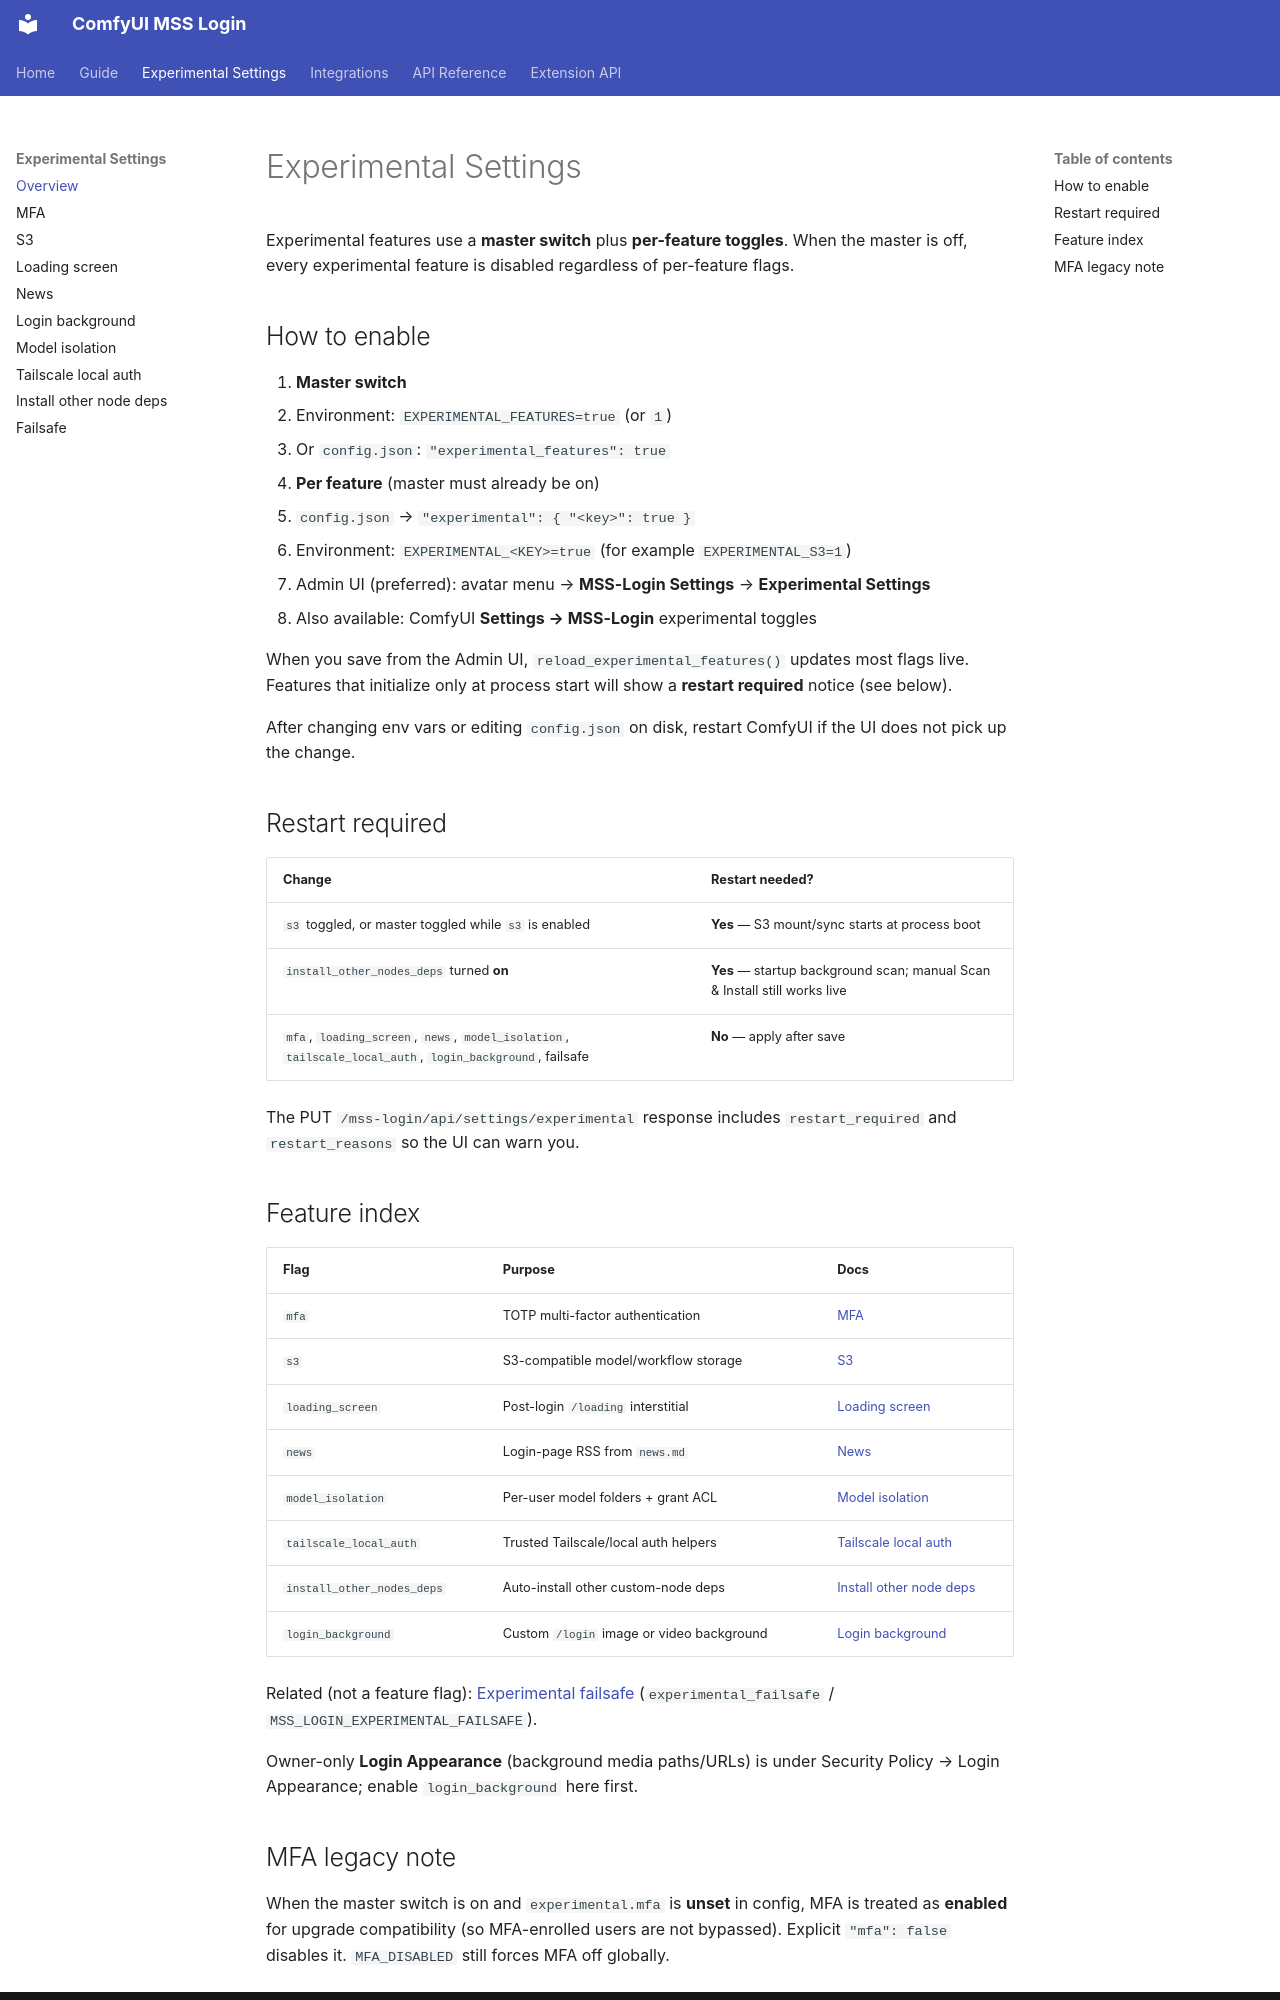

repository: Monster-Spawned-Studios/ComfyUI-MSS-Login · page: experimental/index.html · generator: mkdocs

# Experimental Settings

Experimental features use a **master switch** plus **per-feature toggles**. When the master is off, every experimental feature is disabled regardless of per-feature flags.

## How to enable

1. **Master switch**
   - Environment: `EXPERIMENTAL_FEATURES=true` (or `1`)
   - Or `config.json`: `"experimental_features": true`
2. **Per feature** (master must already be on)
   - `config.json` → `"experimental": { "<key>": true }`
   - Environment: `EXPERIMENTAL_<KEY>=true` (for example `EXPERIMENTAL_S3=1`)
   - Admin UI (preferred): avatar menu → **MSS-Login Settings** → **Experimental Settings**
   - Also available: ComfyUI **Settings → MSS-Login** experimental toggles

When you save from the Admin UI, `reload_experimental_features()` updates most flags live. Features that initialize only at process start will show a **restart required** notice (see below).

After changing env vars or editing `config.json` on disk, restart ComfyUI if the UI does not pick up the change.

## Restart required

| Change | Restart needed? |
|--------|-----------------|
| `s3` toggled, or master toggled while `s3` is enabled | **Yes** — S3 mount/sync starts at process boot |
| `install_other_nodes_deps` turned **on** | **Yes** — startup background scan; manual Scan & Install still works live |
| `mfa`, `loading_screen`, `news`, `model_isolation`, `tailscale_local_auth`, `login_background`, failsafe | **No** — apply after save |

The PUT `/mss-login/api/settings/experimental` response includes `restart_required` and `restart_reasons` so the UI can warn you.

## Feature index

| Flag | Purpose | Docs |
|------|---------|------|
| `mfa` | TOTP multi-factor authentication | [MFA](mfa.md) |
| `s3` | S3-compatible model/workflow storage | [S3](s3.md) |
| `loading_screen` | Post-login `/loading` interstitial | [Loading screen](loading-screen.md) |
| `news` | Login-page RSS from `news.md` | [News](news.md) |
| `model_isolation` | Per-user model folders + grant ACL | [Model isolation](model-isolation.md) |
| `tailscale_local_auth` | Trusted Tailscale/local auth helpers | [Tailscale local auth](tailscale-local-auth.md) |
| `install_other_nodes_deps` | Auto-install other custom-node deps | [Install other node deps](install-other-nodes-deps.md) |
| `login_background` | Custom `/login` image or video background | [Login background](login-background.md) |

Related (not a feature flag): [Experimental failsafe](failsafe.md) (`experimental_failsafe` / `MSS_LOGIN_EXPERIMENTAL_FAILSAFE`).

Owner-only **Login Appearance** (background media paths/URLs) is under Security Policy → Login Appearance; enable `login_background` here first.
